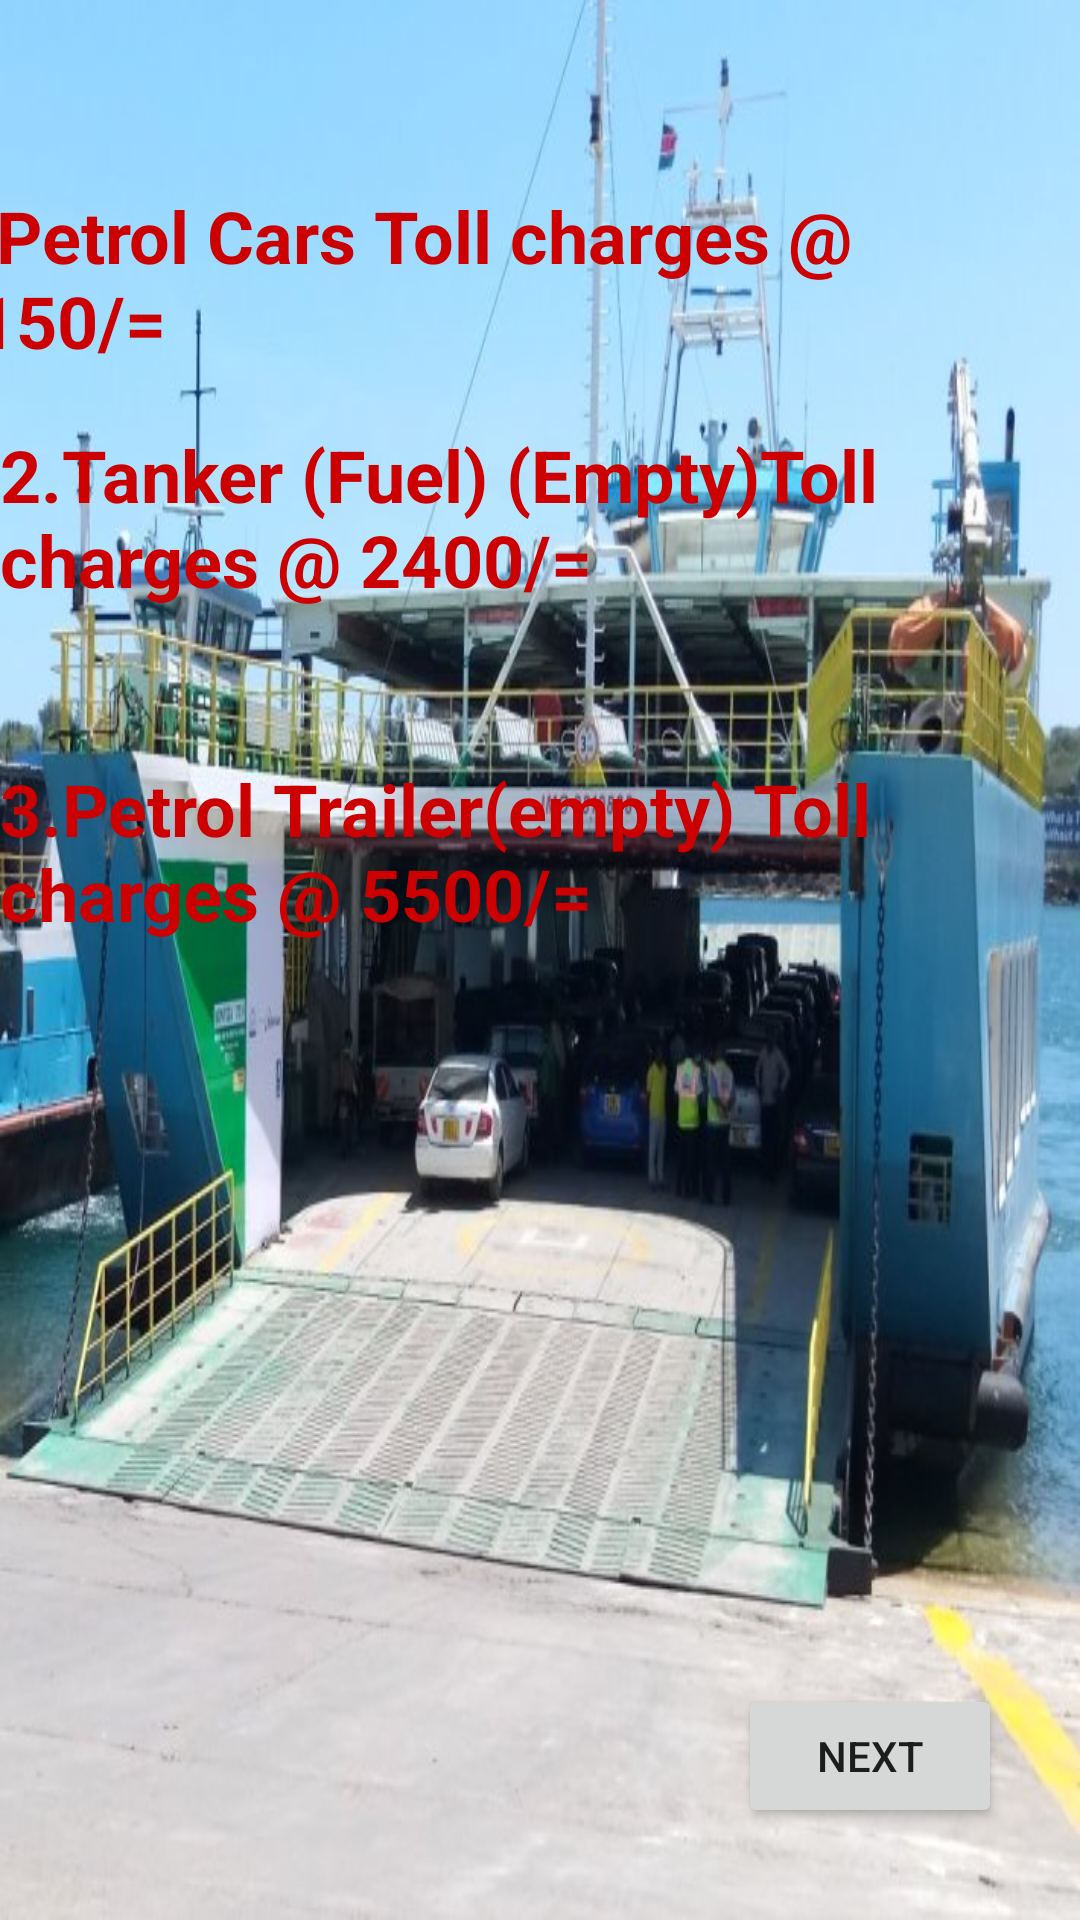

Layout XML and referenced resources for this Android screen:
<!-- AndroidManifest.xml: application theme Theme.KIvukoni -->
<!-- res/layout/activity_petrol_cars.xml -->
<?xml version="1.0" encoding="utf-8"?>
<androidx.constraintlayout.widget.ConstraintLayout xmlns:android="http://schemas.android.com/apk/res/android"
    xmlns:app="http://schemas.android.com/apk/res-auto"
    xmlns:tools="http://schemas.android.com/tools"
    android:layout_width="match_parent"
    android:layout_height="match_parent"
    android:background="@drawable/beach"
    tools:context=".PetrolCarsActivity">

    <TextView
        android:id="@+id/textView1"
        android:layout_width="wrap_content"
        android:layout_height="wrap_content"
        android:layout_marginStart="80dp"
        android:layout_marginLeft="80dp"
        android:layout_marginTop="30dp"
        android:layout_marginEnd="80dp"
        android:layout_marginRight="80dp"
        android:layout_marginBottom="100dp"
        android:text="1.Petrol Cars Toll charges @ 2150/="
        android:textColor="@android:color/holo_red_dark"
        android:textSize="24dp"
        android:textStyle="bold"
        app:layout_constraintBottom_toBottomOf="parent"
        app:layout_constraintEnd_toEndOf="parent"
        app:layout_constraintHorizontal_bias="0.64"
        app:layout_constraintStart_toStartOf="parent"
        app:layout_constraintTop_toTopOf="parent"
        app:layout_constraintVertical_bias="0.072" />

    <TextView
        android:id="@+id/textView2"
        android:layout_width="wrap_content"
        android:layout_height="wrap_content"
        android:layout_marginStart="80dp"
        android:layout_marginLeft="80dp"
        android:layout_marginTop="30dp"
        android:layout_marginEnd="80dp"
        android:layout_marginRight="80dp"
        android:layout_marginBottom="100dp"
        android:text="2.Tanker (Fuel) (Empty)Toll charges @ 2400/="
        android:textColor="@android:color/holo_red_dark"
        android:textSize="24dp"
        android:textStyle="bold"
        app:layout_constraintBottom_toBottomOf="parent"
        app:layout_constraintEnd_toEndOf="parent"
        app:layout_constraintStart_toStartOf="parent"
        app:layout_constraintTop_toTopOf="parent"
        app:layout_constraintVertical_bias="0.249" />

    <TextView
        android:id="@+id/textView3"
        android:layout_width="wrap_content"
        android:layout_height="wrap_content"
        android:layout_marginStart="80dp"
        android:layout_marginLeft="80dp"
        android:layout_marginTop="30dp"
        android:layout_marginEnd="80dp"
        android:layout_marginRight="80dp"
        android:layout_marginBottom="100dp"
        android:text="3.Petrol Trailer(empty) Toll charges @ 5500/="
        android:textColor="@android:color/holo_red_dark"
        android:textSize="24dp"
        android:textStyle="bold"
        app:layout_constraintBottom_toBottomOf="parent"
        app:layout_constraintEnd_toEndOf="parent"
        app:layout_constraintStart_toStartOf="parent"
        app:layout_constraintTop_toTopOf="parent"
        app:layout_constraintVertical_bias="0.497" />

    <Button
        android:id="@+id/Btn_front"
        android:layout_width="wrap_content"
        android:layout_height="wrap_content"
        android:text="NEXT"
        app:layout_constraintBottom_toBottomOf="parent"
        app:layout_constraintEnd_toEndOf="parent"
        app:layout_constraintHorizontal_bias="0.905"
        app:layout_constraintStart_toStartOf="parent"
        app:layout_constraintTop_toTopOf="parent"
        app:layout_constraintVertical_bias="0.948" />
</androidx.constraintlayout.widget.ConstraintLayout>
<!-- resources referenced by this layout -->
<resources>
  <!-- drawable beach: jpg bitmap (drawable-v24, 86135 bytes) -->
  <style name="Theme.KIvukoni" parent="Theme.MaterialComponents.DayNight.DarkActionBar">
          
          <item name="colorPrimary">@color/purple_500</item>
          <item name="colorPrimaryVariant">@color/purple_700</item>
          <item name="colorOnPrimary">@color/white</item>
          
          <item name="colorSecondary">@color/teal_200</item>
          <item name="colorSecondaryVariant">@color/teal_700</item>
          <item name="colorOnSecondary">@color/black</item>
          
          <item name="android:statusBarColor" tools:targetApi="l">?attr/colorPrimaryVariant</item>
          
      </style>
  <!-- not gathered from this repository: default colours our renderer supplied (Android Studio template values) -->
  <color name="purple_500">#FF6200EE</color>
  <color name="purple_700">#FF3700B3</color>
  <color name="teal_200">#FF03DAC5</color>
  <color name="teal_700">#FF018786</color>
  <color name="black">#FF000000</color>
  <color name="white">#FFFFFFFF</color>
</resources>
